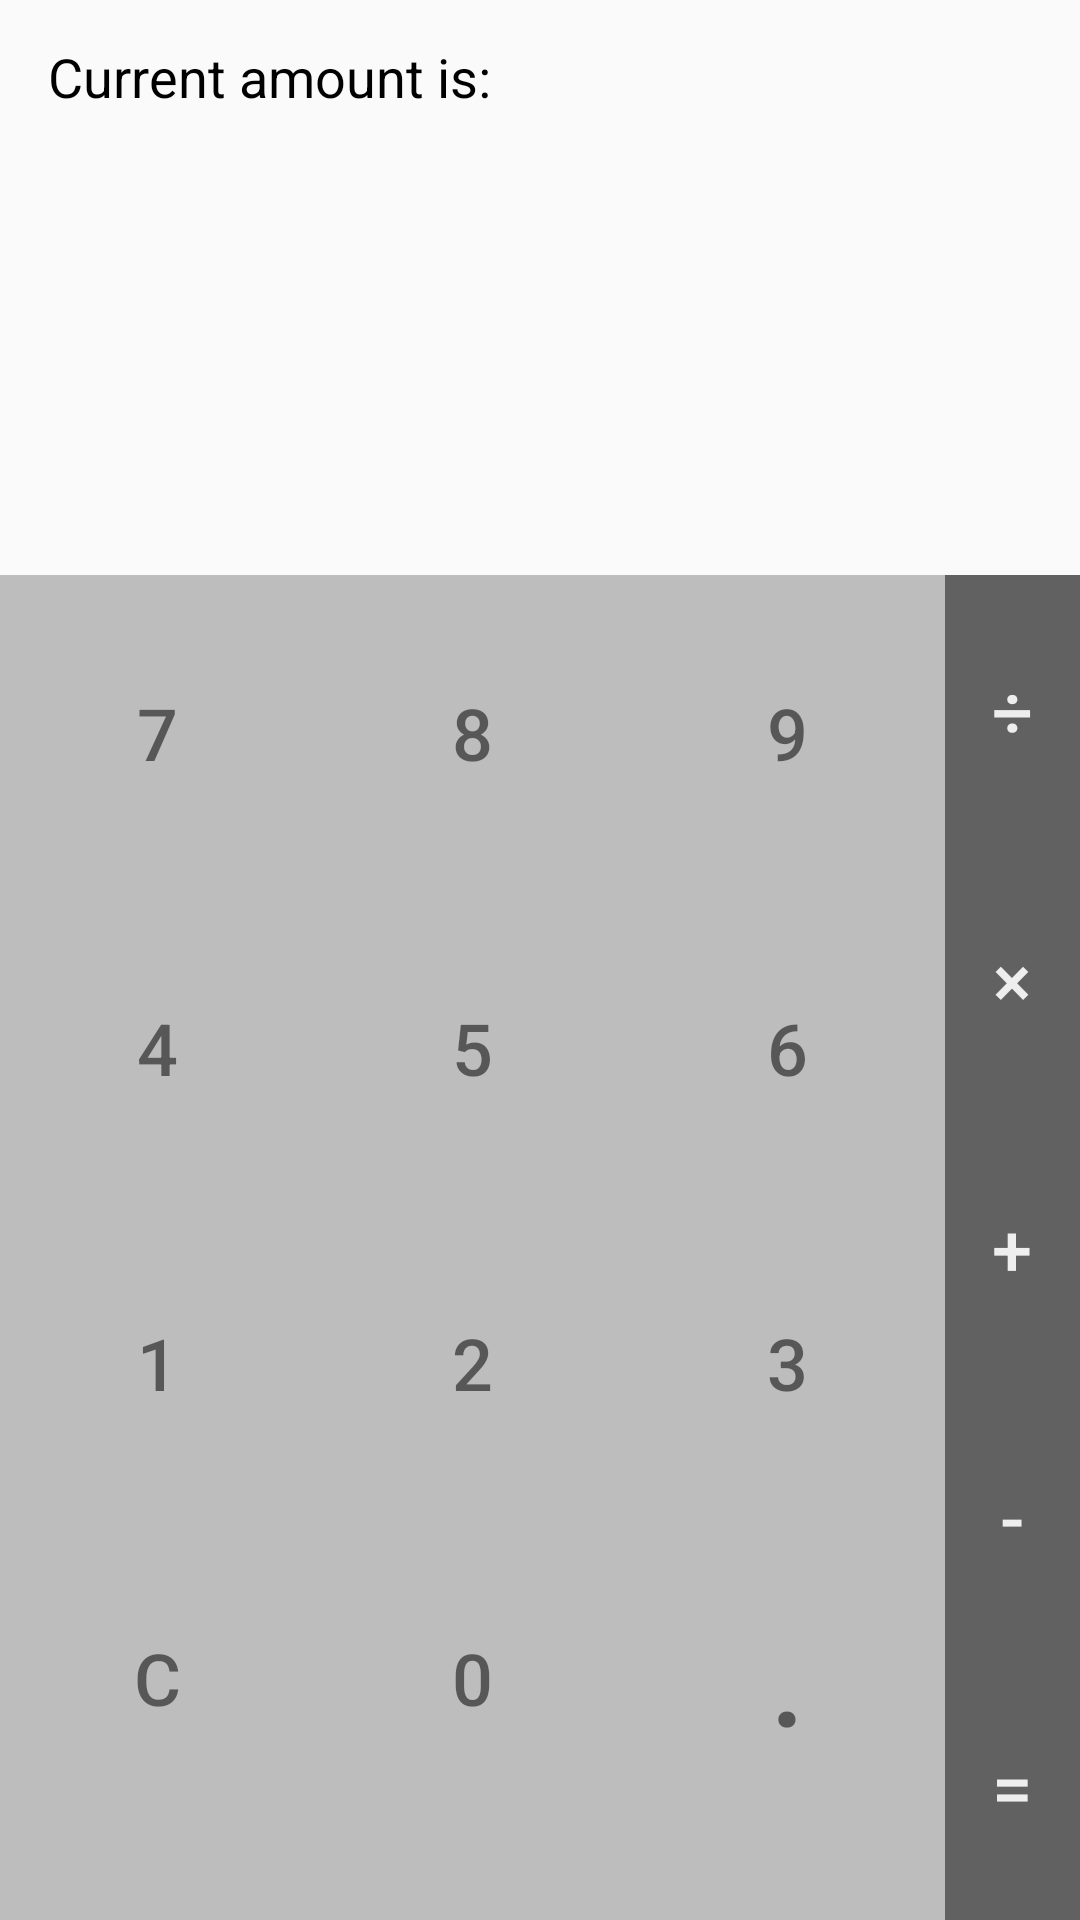

Here is an Android app screen rendered from its layout file. Give the layout XML and the strings, colors and styles it references.
<!-- AndroidManifest.xml: application theme AppTheme -->
<!-- res/layout/content_calculator.xml -->
<?xml version="1.0" encoding="utf-8"?>
<LinearLayout xmlns:android="http://schemas.android.com/apk/res/android"
    xmlns:app="http://schemas.android.com/apk/res-auto"
    xmlns:tools="http://schemas.android.com/tools"
    android:layout_width="match_parent"
    android:layout_height="match_parent"
    android:orientation="vertical"
    android:weightSum="10"
    app:layout_behavior="@string/appbar_scrolling_view_behavior"
    tools:context="com.ab.piggybank.activity.Calculator"
    tools:showIn="@layout/activity_calculator">

    <TextView
        android:id="@+id/currentAmountView"
        android:layout_width="match_parent"
        android:layout_height="0dp"
        android:layout_weight="0.8"
        android:gravity="center_vertical"
        android:paddingEnd="16dp"
        android:paddingStart="16dp"
        android:text="@string/current_amount_is"
        android:textAppearance="@style/TextAppearance.AppCompat.Medium" />

    <TextView
        android:id="@+id/calculator_screen"
        android:layout_width="match_parent"
        android:layout_height="0dp"
        android:layout_weight="2.2"
        android:gravity="bottom|end"
        android:maxLines="4"
        android:paddingBottom="8dp"
        android:paddingEnd="16dp"
        android:paddingStart="16dp"
        android:paddingTop="8dp"
        android:textAppearance="@style/TextAppearance.AppCompat.Medium"
        android:textSize="36sp" />

    <RelativeLayout
        android:layout_width="match_parent"
        android:layout_height="0dp"
        android:layout_weight="7"
        android:background="@color/colorPrimaryDark">

        <Button
            android:id="@+id/button"
            android:layout_width="105dp"
            android:layout_height="105dp"
            android:background="?selectableItemBackgroundBorderless"
            android:gravity="center"
            android:onClick="onClickNumber"
            android:text="7"
            android:textColor="?android:attr/textColorTertiary"
            android:textSize="24sp"
            tools:ignore="HardcodedText" />

        <Button
            android:id="@+id/button2"
            android:layout_width="105dp"
            android:layout_height="105dp"
            android:layout_alignParentTop="true"
            android:layout_toEndOf="@+id/button"
            android:background="?selectableItemBackgroundBorderless"
            android:gravity="center"
            android:onClick="onClickNumber"
            android:text="8"
            android:textColor="?android:attr/textColorTertiary"
            android:textSize="24sp"
            tools:ignore="HardcodedText" />

        <Button
            android:id="@+id/button3"
            android:layout_width="105dp"
            android:layout_height="105dp"
            android:layout_alignParentTop="true"
            android:layout_toEndOf="@+id/button2"
            android:background="?selectableItemBackgroundBorderless"
            android:gravity="center"
            android:onClick="onClickNumber"
            android:text="9"
            android:textColor="?android:attr/textColorTertiary"
            android:textSize="24sp"
            tools:ignore="HardcodedText" />

        <Button
            android:id="@+id/button10"
            android:layout_width="105dp"
            android:layout_height="105dp"
            android:layout_alignParentStart="true"
            android:layout_below="@+id/button"
            android:background="?selectableItemBackgroundBorderless"
            android:gravity="center"
            android:onClick="onClickNumber"
            android:text="4"
            android:textColor="?android:attr/textColorTertiary"
            android:textSize="24sp"
            tools:ignore="HardcodedText" />

        <Button
            android:id="@+id/button11"
            android:layout_width="105dp"
            android:layout_height="105dp"
            android:layout_below="@+id/button2"
            android:layout_toEndOf="@+id/button"
            android:background="?selectableItemBackgroundBorderless"
            android:gravity="center"
            android:onClick="onClickNumber"
            android:text="5"
            android:textColor="?android:attr/textColorTertiary"
            android:textSize="24sp"
            tools:ignore="HardcodedText" />

        <Button
            android:id="@+id/button12"
            android:layout_width="105dp"
            android:layout_height="105dp"
            android:layout_below="@+id/button3"
            android:layout_toEndOf="@+id/button11"
            android:background="?selectableItemBackgroundBorderless"
            android:gravity="center"
            android:onClick="onClickNumber"
            android:text="6"
            android:textColor="?android:attr/textColorTertiary"
            android:textSize="24sp"
            tools:ignore="HardcodedText" />

        <Button
            android:id="@+id/button14"
            android:layout_width="105dp"
            android:layout_height="105dp"
            android:layout_alignParentStart="true"
            android:layout_below="@+id/button10"
            android:background="?selectableItemBackgroundBorderless"
            android:gravity="center"
            android:onClick="onClickNumber"
            android:text="1"
            android:textColor="?android:attr/textColorTertiary"
            android:textSize="24sp"
            tools:ignore="HardcodedText" />

        <Button
            android:id="@+id/button15"
            android:layout_width="105dp"
            android:layout_height="105dp"
            android:layout_below="@+id/button11"
            android:layout_toEndOf="@+id/button10"
            android:background="?selectableItemBackgroundBorderless"
            android:gravity="center"
            android:onClick="onClickNumber"
            android:text="2"
            android:textColor="?android:attr/textColorTertiary"
            android:textSize="24sp"
            tools:ignore="HardcodedText" />

        <Button
            android:id="@+id/button17"
            android:layout_width="105dp"
            android:layout_height="105dp"
            android:layout_below="@+id/button12"
            android:layout_toEndOf="@+id/button11"
            android:background="?selectableItemBackgroundBorderless"
            android:gravity="center"
            android:onClick="onClickNumber"
            android:text="3"
            android:textColor="?android:attr/textColorTertiary"
            android:textSize="24sp"
            tools:ignore="HardcodedText" />

        <Button
            android:id="@+id/button21"
            android:layout_width="105dp"
            android:layout_height="105dp"
            android:layout_below="@+id/button15"
            android:layout_toEndOf="@+id/button14"
            android:background="?selectableItemBackgroundBorderless"
            android:gravity="center"
            android:onClick="onClickNumber"
            android:text="0"
            android:textColor="?android:attr/textColorTertiary"
            android:textSize="24sp"
            tools:ignore="HardcodedText" />

        <Button
            android:id="@+id/button20"
            android:layout_width="105dp"
            android:layout_height="105dp"
            android:layout_alignParentStart="true"
            android:layout_below="@+id/button14"
            android:background="?selectableItemBackgroundBorderless"
            android:gravity="center"
            android:onClick="onClickClear"
            android:text="C"
            android:textColor="?android:attr/textColorTertiary"
            android:textSize="24sp"
            tools:ignore="HardcodedText" />

        <Button
            android:id="@+id/button5"
            android:layout_width="105dp"
            android:layout_height="105dp"
            android:layout_below="@+id/button17"
            android:layout_toEndOf="@+id/button15"
            android:background="?selectableItemBackgroundBorderless"
            android:gravity="center"
            android:onClick="onClickComma"
            android:text="."
            android:textColor="?android:attr/textColorTertiary"
            android:textSize="42sp"
            tools:ignore="HardcodedText" />

        <LinearLayout
            android:layout_width="105dp"
            android:layout_height="match_parent"
            android:layout_alignParentTop="true"
            android:layout_toEndOf="@+id/button3"
            android:background="#616161"
            android:orientation="vertical"
            android:weightSum="5">

            <Button
                android:id="@+id/button22"
                android:layout_width="match_parent"
                android:layout_height="0dp"
                android:layout_weight="1"
                android:background="?selectableItemBackgroundBorderless"
                android:onClick="onClickOperator"
                android:text="÷"
                android:textColor="#EEEEEE"
                android:textSize="24sp"
                tools:ignore="HardcodedText" />

            <Button
                android:id="@+id/button19"
                android:layout_width="match_parent"
                android:layout_height="0dp"
                android:layout_weight="1"
                android:background="?selectableItemBackgroundBorderless"
                android:onClick="onClickOperator"
                android:text="×"
                android:textColor="#EEEEEE"
                android:textSize="24sp"
                tools:ignore="HardcodedText" />

            <Button
                android:id="@+id/button4"
                android:layout_width="match_parent"
                android:layout_height="0dp"
                android:layout_weight="1"
                android:background="?selectableItemBackgroundBorderless"
                android:onClick="onClickOperator"
                android:text="+"
                android:textColor="#EEEEEE"
                android:textSize="24sp"
                tools:ignore="HardcodedText" />

            <Button
                android:id="@+id/button13"
                android:layout_width="match_parent"
                android:layout_height="0dp"
                android:layout_weight="1"
                android:background="?selectableItemBackgroundBorderless"
                android:onClick="onClickOperator"
                android:text="-"
                android:textColor="#EEEEEE"
                android:textSize="24sp"
                tools:ignore="HardcodedText" />

            <Button
                android:id="@+id/button23"
                android:layout_width="match_parent"
                android:layout_height="0dp"
                android:layout_weight="1"
                android:background="?selectableItemBackgroundBorderless"
                android:onClick="onClickEqual"
                android:text="="
                android:textColor="#EEEEEE"
                android:textSize="24sp"
                tools:ignore="HardcodedText" />
        </LinearLayout>

    </RelativeLayout>

</LinearLayout>
<!-- res/layout/activity_calculator.xml (included above) -->
<?xml version="1.0" encoding="utf-8"?>
<android.support.design.widget.CoordinatorLayout xmlns:android="http://schemas.android.com/apk/res/android"
    xmlns:app="http://schemas.android.com/apk/res-auto"
    xmlns:tools="http://schemas.android.com/tools"
    android:layout_width="match_parent"
    android:layout_height="match_parent"
    tools:context="com.ab.piggybank.activity.Calculator">

    <android.support.design.widget.AppBarLayout
        android:layout_width="match_parent"
        android:layout_height="wrap_content"
        android:theme="@style/AppTheme.AppBarOverlay">

        <android.support.v7.widget.Toolbar
            android:id="@+id/toolbar"
            android:layout_width="match_parent"
            android:layout_height="?attr/actionBarSize"
            app:titleTextColor="#424242"
            app:subtitleTextColor="#424242"
            android:background="?attr/colorPrimary"
            app:popupTheme="@style/AppTheme.PopupOverlay" />

    </android.support.design.widget.AppBarLayout>

    <include layout="@layout/content_calculator" />

</android.support.design.widget.CoordinatorLayout>
<!-- resources referenced by this layout -->
<resources>
  <color name="colorPrimaryDark">#BDBDBD</color>
  <string name="current_amount_is">Current amount is:</string>
  <style name="AppTheme.AppBarOverlay" parent="ThemeOverlay.AppCompat.Dark.ActionBar" />
  <style name="AppTheme.PopupOverlay" parent="ThemeOverlay.AppCompat.Light" />
  <style name="AppTheme" parent="Theme.AppCompat.Light.NoActionBar">
          <item name="colorPrimary">@color/colorPrimary</item>
          <item name="colorPrimaryDark">@color/colorPrimaryDark</item>
          <item name="colorAccent">@color/colorAccent</item>
          <item name="windowNoTitle">true</item>
          <item name="android:textAppearanceSmall">@style/textAppearanceSmall</item>
          <item name="android:textAppearanceMedium">@style/textAppearanceMed</item>
          <item name="android:textAppearanceLarge">@style/textAppearanceLarge</item>
          <item name="android:textColor">@android:color/black</item>
      </style>
  <color name="colorPrimary">#FFFFFF</color>
  <color name="colorAccent">#a044ff</color>
  <style name="textAppearanceSmall" parent="TextAppearance.AppCompat.Small">
          <item name="android:textColor">@android:color/black</item>
      </style>
  <style name="textAppearanceMed" parent="TextAppearance.AppCompat.Medium">
          <item name="android:textColor">@android:color/black</item>
      </style>
  <style name="textAppearanceLarge" parent="TextAppearance.AppCompat.Large">
          <item name="android:textColor">@android:color/black</item>
      </style>
</resources>
